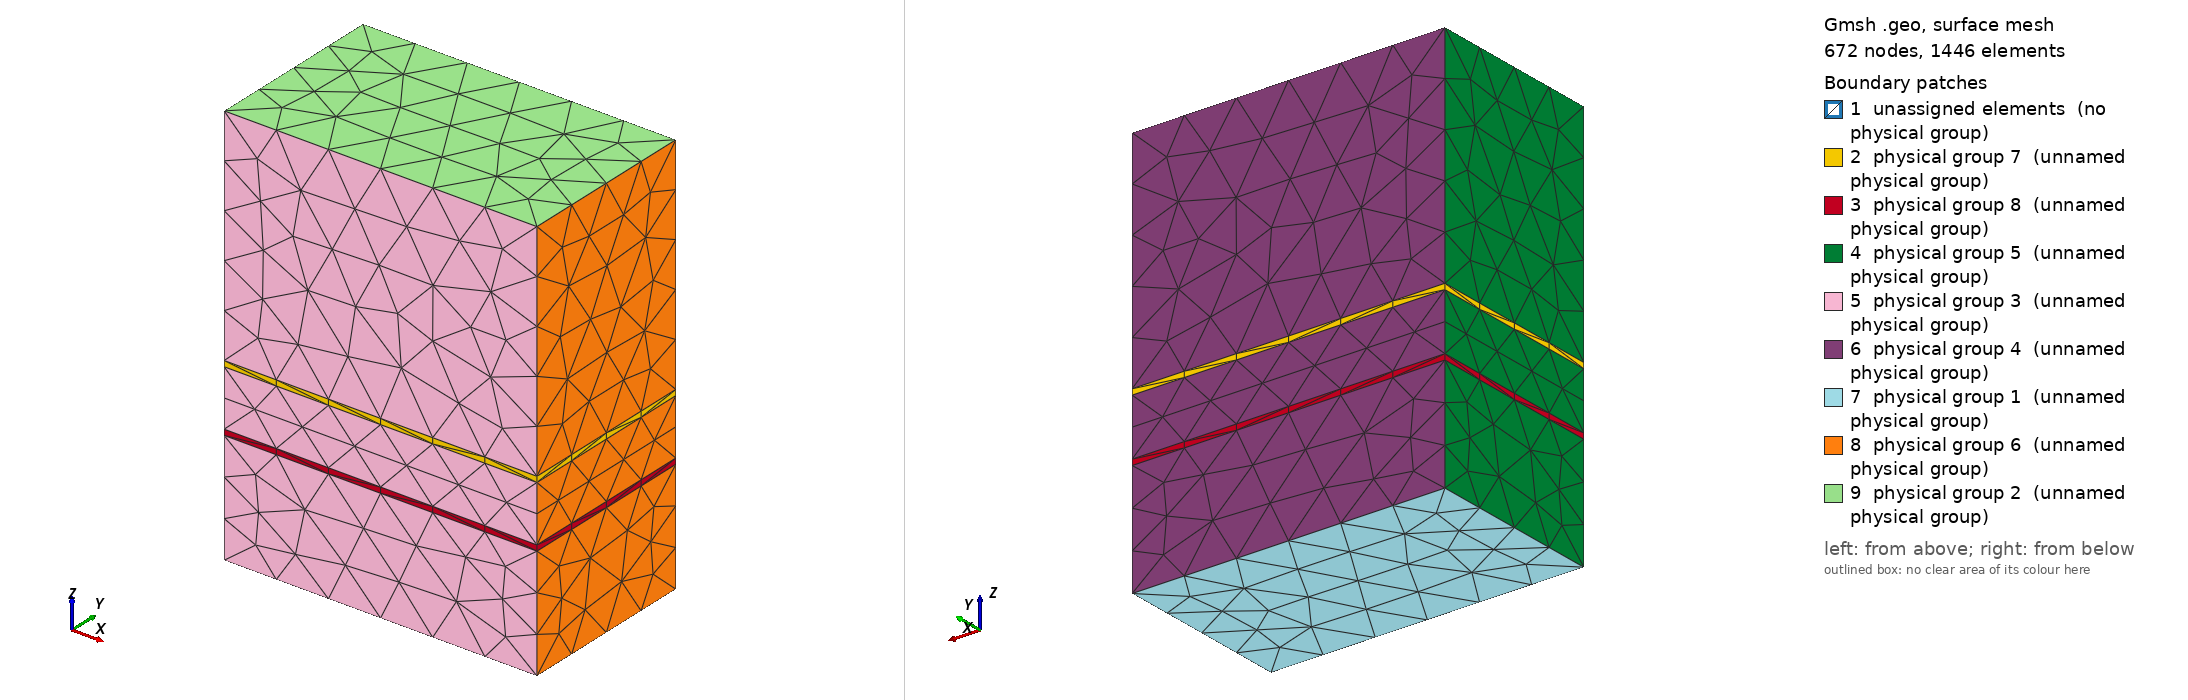

Gmsh geometry script, surface-meshed: 672 nodes, 1446 surface elements. Boundary patches (legend numbers): 1 unassigned elements (no physical group), 2 physical group 7 (unnamed physical group), 3 physical group 8 (unnamed physical group), 4 physical group 5 (unnamed physical group), 5 physical group 3 (unnamed physical group), 6 physical group 4 (unnamed physical group), 7 physical group 1 (unnamed physical group), 8 physical group 6 (unnamed physical group), 9 physical group 2 (unnamed physical group). Left view from above one corner, right view from below the opposite corner. Legend entries are the model's physical surfaces; 'unassigned elements' are surfaces in no physical group. The drawing asked Gmsh for element sizes between 1% and 20% of the model's largest extent; the script's own settings can give other sizes.

=== GEM_one_new.geo (drawn) ===
// Gmsh project created on Fri Feb  14 2025
// Autor: Bruna B. T. Francisco
// Geometria do GEM com um único furo e com inclinação entorno do eixo central do furo

//+ Definindo criação de geometrias através de operações lógicas com volumes
SetFactory("OpenCASCADE");

//********************************************************************************
//+ Parâmetros de geometria
//********************************************************************************

//+ Distância entre os furos
Pitch = DefineNumber[ 0.160, Name "Parameters/Pitch" ];
//+ Espessura do dielétrico
ThickDiel = DefineNumber[ 0.05, Name "Parameters/ThickDiel" ];
//+ Espessura do condutor
ThickConduct = DefineNumber[ 0.005, Name "Parameters/ThickConduct" ];
//+ Raio do furo do dielétrico
RadiusDiel = DefineNumber[ 0.025, Name "Parameters/RadiusDiel" ];
//+ Raio do furo do condutor
RadiusConduct = DefineNumber[ 0.026, Name "Parameters/RadiusConduct" ];
//+ Diâmetro da cintura em furos bicônicos
RadiusWaist = DefineNumber[ 0.023, Name "Parameters/RadiusWaist" ];
//+ Altura relativa da cintura (0.5 é a metade da altura)
WaistHeight = DefineNumber[ 0.5, Name "Parameters/WaistHeight" ];
//+ Altura do volume de gás acima do GEM
DriftL = DefineNumber[ 0.2, Name "Parameters/DriftL" ];
//+ Altura do volume de gás abaixo do GEM
InductionL = DefineNumber[ 0.1, Name "Parameters/InductionL" ];
//Origem
Point(1) = {0,0,0};
//Angulos para rotação
Theta = DefineNumber[ 0.17, Name "Parameters/theta" ];
Phi   = DefineNumber[ 0.17, Name "Parameters/Phi" ];


//********************************************************************************
//+ Parâmetros de controle de malha
//********************************************************************************

Mesh.Algorithm = 6;
Mesh.MeshSizeMin = ThickConduct/5;
Mesh.MeshSizeMax = ThickConduct;

//********************************************************************************
//+ Criando a folha do dielétrico
//********************************************************************************

//+ Cria volume do dielétrico
Box(1) = {-Pitch*Sqrt(3)/2, -Pitch/2, -ThickDiel/2, Pitch*Sqrt(3), Pitch, ThickDiel}; 

//+ Furo 1 (centralizado em (0, 0, 0))
//Cone(2) = {0, 0, -ThickDiel/2-RadiusDiel*Sin(Theta), 0, 0, WaistHeight*ThickDiel+RadiusDiel*Sin(Theta), RadiusDiel, RadiusWaist, 2*Pi};
//Cone(3) = {0, 0, ThickDiel/2+RadiusDiel*Sin(Theta), 0, 0, (WaistHeight-1)*ThickDiel-RadiusDiel*Sin(Theta), RadiusDiel, RadiusWaist, 2*Pi};

// Cones ajustados para que não sobre uma parte de dielétrico acima e abaixo da base do cone
Cone(2) = {0, 0, -ThickDiel/2-(RadiusDiel-(ThickDiel/2)*Sin(Theta/2 ))*Cos(Theta), 0, 0, WaistHeight*ThickDiel+(RadiusDiel-(ThickDiel/2)*Sin(Theta/2 ))*Cos(Theta), RadiusDiel, RadiusWaist, 2*Pi};
Cone(3) = {0, 0, ThickDiel/2+(RadiusDiel-(ThickDiel/2)*Sin(Theta/2 ))*Cos(Theta), 0, 0, (WaistHeight-1)*ThickDiel-(RadiusDiel-(ThickDiel/2)*Sin(Theta/2 ))*Cos(Theta), RadiusDiel, RadiusWaist, 2*Pi};

Rotate { {1, 0, 0}, {0, 0, 0}, Theta } { Volume{2}; } // inclinação em x
Rotate { {1, 0, 0}, {0, 0, 0}, Theta } { Volume{3}; }
Rotate { {0, 0, 1}, {0, 0, 0}, Phi } { Volume{2}; Volume{3}; } //inclinação em z

//+ Operação lógica de criação do dielétrico com os furos
BooleanDifference(10) = { Volume{1}; Delete; }{ Volume{2}; Volume{3}; Delete; };


//********************************************************************************
//+ Criação do condutor superior do GEM
//********************************************************************************

//+ Cria filme condutor superior
Box(11) = {-Pitch*Sqrt(3)/2, -Pitch/2, ThickDiel/2, Pitch*Sqrt(3), Pitch, ThickConduct};

//+ Furo 1
Cylinder(12) = {0, -RadiusDiel*Sin(Theta), ThickDiel/2, 0, 0, ThickConduct, RadiusConduct, 2*Pi};
Rotate { {0, 0, 1}, {0, 0, 0}, Phi } { Volume{12}; }

//+ Operação lógica de criação do filme condutor superior com os furos
BooleanDifference(16) = { Volume{11}; Delete; }{ Volume{12}; Delete; };

//********************************************************************************
//+ Criação do condutor inferior do GEM
//********************************************************************************

//+ Cria filme condutor inferior
Box(17) = {-Pitch*Sqrt(3)/2, -Pitch/2, -ThickDiel/2, Pitch*Sqrt(3), Pitch, -ThickConduct};

//+ Furo 1
Cylinder(18) = {0, RadiusDiel*Sin(Theta), -ThickDiel/2, 0, 0, -ThickConduct, RadiusConduct, 2*Pi};
Rotate { {0, 0, 1}, {0, 0, 0}, Phi } { Volume{18}; }

//+ Operação lógica de criação do filme condutor inferior com os furos
BooleanDifference(22) = { Volume{17}; Delete; }{ Volume{18}; Delete; };

//********************************************************************************
//+ Criação do volume de gás para simulação do GEM
//********************************************************************************

//+ Cria volume do gás
Box(23) = {-Pitch*Sqrt(3)/2, -Pitch/2, -InductionL-ThickDiel/2-ThickConduct, Pitch*Sqrt(3), Pitch, DriftL+InductionL+ThickDiel+2*ThickConduct};
//+ Operação lógica que remove os objetos do volume de gás
BooleanDifference(24) = { Volume{23}; Delete; }{ Volume{10}; Volume{16}; Volume{22}; };
//+

//********************************************************************************
//+ Elimina superposição
//********************************************************************************

Coherence;

//********************************************************************************
//+ Criação dos objetos físicos
//********************************************************************************
epsilon = DefineNumber[ 1e-6, Name "Parameters/epsilon" ];

//+ Criando Superfícies físicas do eletrodo inferior
surf_dw() = Surface In BoundingBox{  -Pitch*Sqrt(3)/2-epsilon, -Pitch/2 -epsilon, -InductionL-ThickDiel/2-ThickConduct-epsilon, Pitch*Sqrt(3)/2+epsilon, Pitch+epsilon, -InductionL-ThickDiel/2-ThickConduct+epsilon};
Physical Surface(1) = {surf_dw()};

//+ Criando Superfícies físicas do eletrodo superior
surf_up() = Surface In BoundingBox{  -Pitch*Sqrt(3)/2-epsilon, -Pitch/2 -epsilon, DriftL+ThickDiel/2+ThickConduct-epsilon, Pitch*Sqrt(3)/2+epsilon, Pitch+epsilon, DriftL+ThickDiel/2+ThickConduct+epsilon};
Physical Surface(2) = {surf_up()};

//+ Laterias do volume total
surf_t() = Surface In BoundingBox{  -Pitch*Sqrt(3)/2-epsilon, -Pitch/2 - epsilon, -InductionL-ThickDiel/2-ThickConduct-epsilon, Pitch*Sqrt(3)/2+epsilon, -Pitch/2 + epsilon, DriftL+InductionL+ThickDiel+2*ThickConduct+epsilon};
Physical Surface(3) = {surf_t()};

surf_f() = Surface In BoundingBox{  -Pitch*Sqrt(3)/2-epsilon, Pitch/2 - epsilon, -InductionL-ThickDiel/2-ThickConduct-epsilon, Pitch*Sqrt(3)/2+epsilon, Pitch/2 + epsilon, DriftL+InductionL+ThickDiel+2*ThickConduct+epsilon};
Physical Surface(4) = {surf_f()};

surf_e() = Surface In BoundingBox{  -Pitch*Sqrt(3)/2-epsilon, -Pitch/2-epsilon, -InductionL-ThickDiel/2-ThickConduct-epsilon, -Pitch*Sqrt(3)/2+epsilon, Pitch/2+epsilon, DriftL+InductionL+ThickDiel+2*ThickConduct+epsilon};
Physical Surface(5) = {surf_e()};

surf_d() = Surface In BoundingBox{  Pitch*Sqrt(3)/2-epsilon, -Pitch/2 - epsilon, -InductionL-ThickDiel/2-ThickConduct-epsilon, Pitch*Sqrt(3)/2+epsilon, Pitch/2+epsilon, DriftL+InductionL+ThickDiel+2*ThickConduct+epsilon};
Physical Surface(6) = {surf_d()};

//+ Superfícies dos condutores superior do GEM
top_cond() = Abs(Boundary {Volume{16};});
Physical Surface(7) = {top_cond()};

//+ Superfícies dos condutores inferior do GEM
bot_cond() = Abs(Boundary {Volume{22};});
Physical Surface(8) = {bot_cond()};

//+ Criando volumes físicos
//+ Dielétrico
Physical Volume(1) = {10};
//+ Condutores
Physical Volume(2) = {16, 22};
//+ Volume do gás
Physical Volume(3) = {24};
